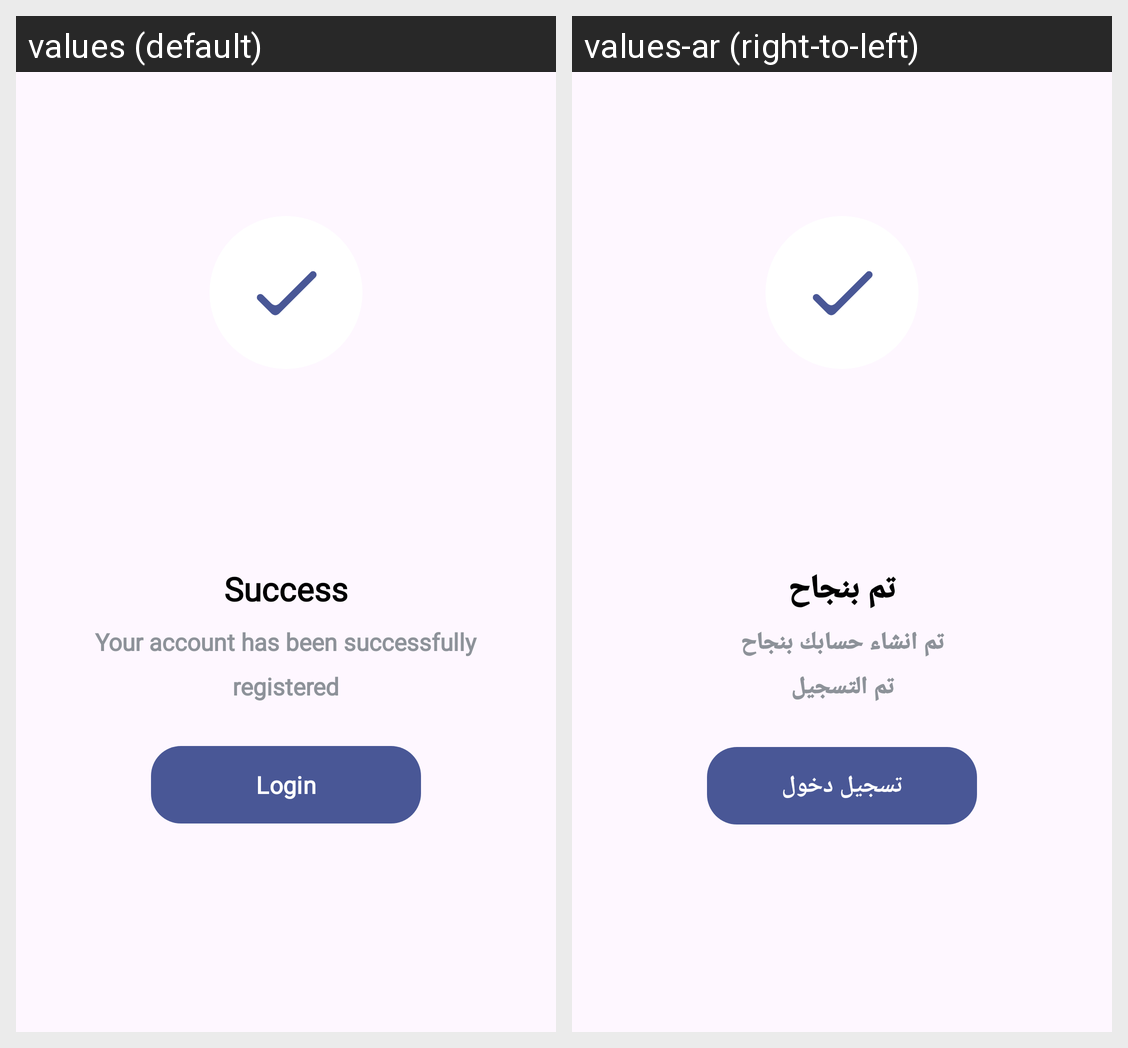

The same Android screen rendered under two of its app's locales, left to right. List the strings drawn on it with the default value and each locale's translation.
Android screen res/layout/alert_dialog_signup.xml rendered under 2 locales, left to right: values (default), values-ar (right-to-left). Device: Nexus 5 (rendered at 1080×1920; each locale shown at half size, 540×960, under a caption strip naming it); theme Theme.GradutionProject.
Strings drawn on this screen, with the default value and each locale's value (text and hints the layout hard-codes, and strings that could not be matched under every locale, appear in the picture but are not listed):

success
  values: Success
  values-ar: تم بنجاح

your_account_has_been_successfully
  values: Your account has been successfully
  values-ar: تم انشاء حسابك بنجاح

registered
  values: registered
  values-ar: تم التسجيل

login
  values: Login
  values-ar: تسجيل دخول
